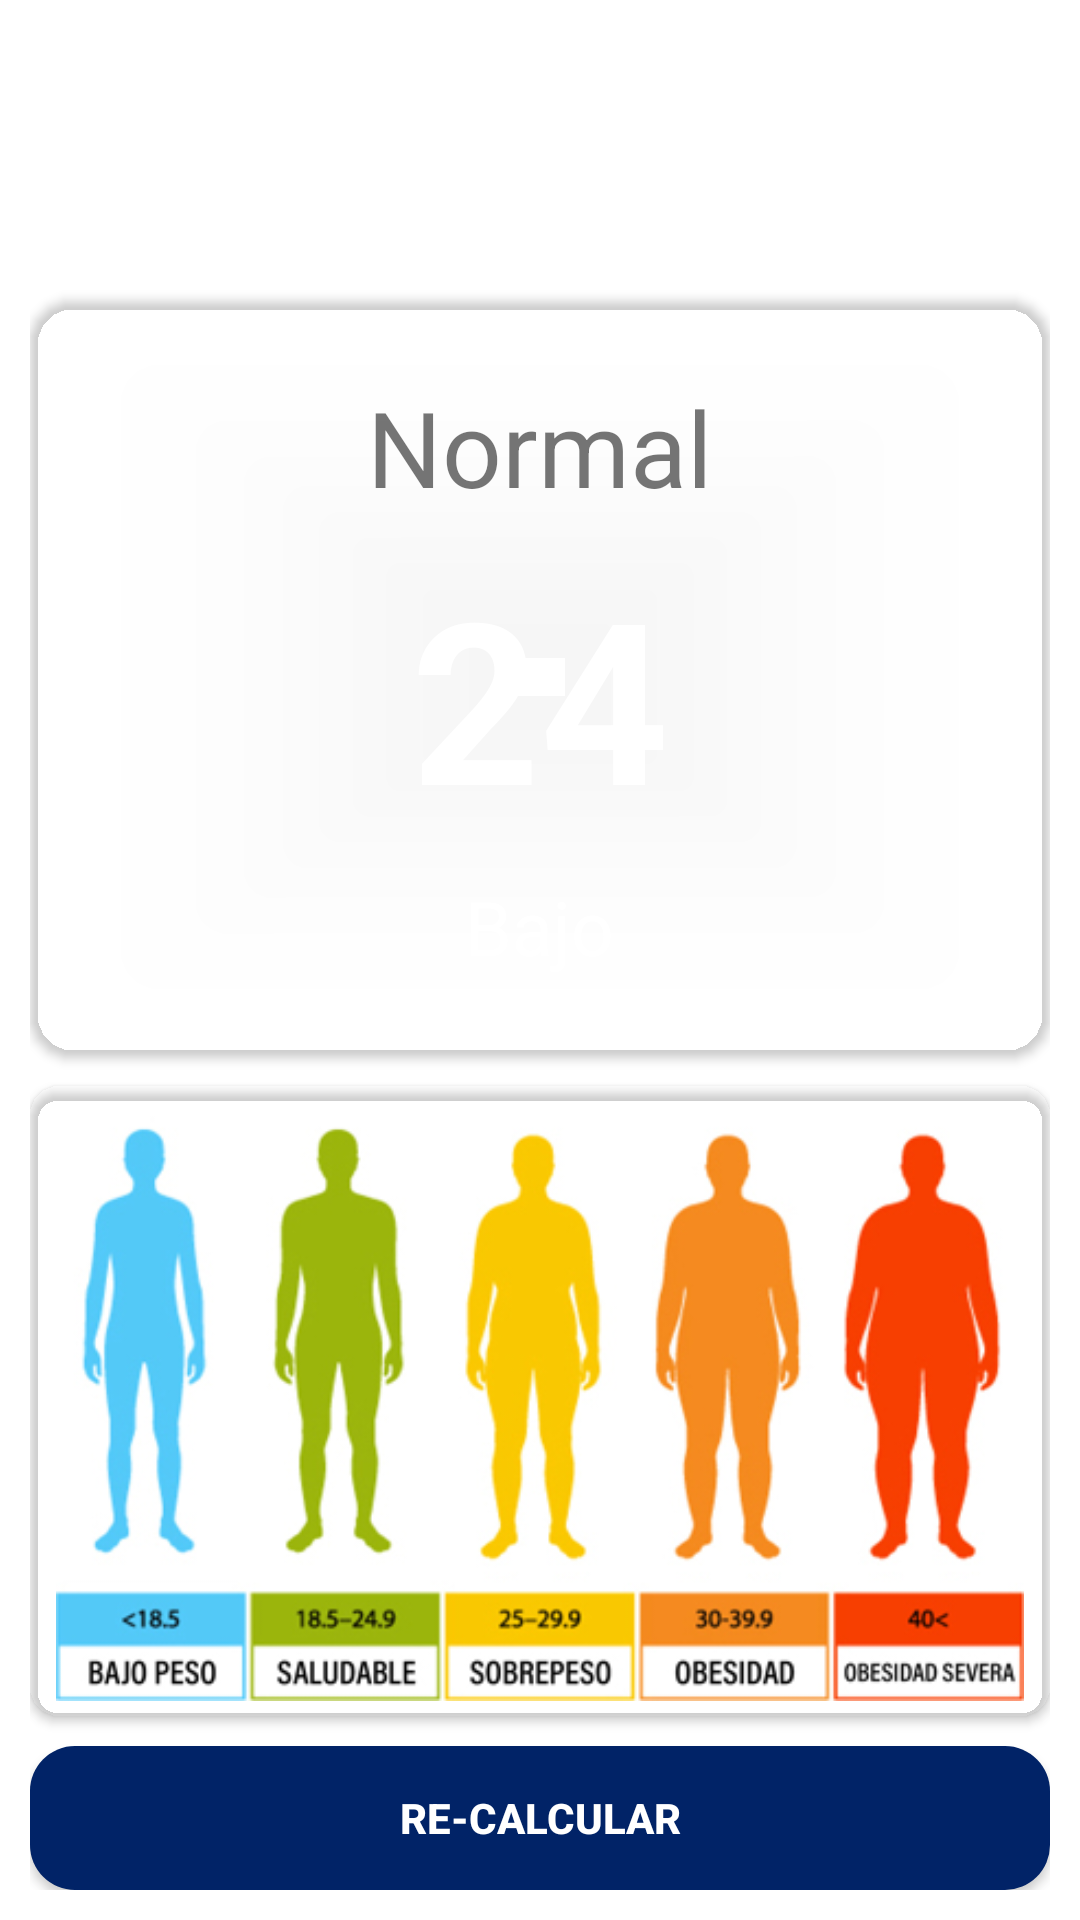

Android layout source for this screen:
<!-- AndroidManifest.xml: application theme Theme.CalculadoraIMC -->
<!-- res/layout/activity_resultado.xml -->
<?xml version="1.0" encoding="utf-8"?>
<androidx.constraintlayout.widget.ConstraintLayout xmlns:android="http://schemas.android.com/apk/res/android"
    xmlns:app="http://schemas.android.com/apk/res-auto"
    xmlns:tools="http://schemas.android.com/tools"
    android:id="@+id/clFondo"
    android:layout_width="match_parent"
    android:layout_height="match_parent"
    android:background="@color/BackgroundNormal"
    android:padding="10dp">


    <TextView
        android:id="@+id/tvTitulo"
        app:layout_constraintTop_toTopOf="parent"
        app:layout_constraintStart_toStartOf="parent"
        android:layout_width="wrap_content"
        android:layout_height="wrap_content"
        android:text="Tu Resultado:"
        android:layout_marginTop="26dp"
        android:textSize="40sp"
        android:textStyle="bold"
        android:textColor="@color/white"
        />

    <androidx.cardview.widget.CardView
        android:id="@+id/cvContenedor"
        android:layout_width="0dp"
        android:layout_height="0dp"
        app:layout_constraintTop_toBottomOf="@+id/tvTitulo"
        app:layout_constraintStart_toStartOf="parent"
        app:layout_constraintEnd_toEndOf="parent"
        app:layout_constraintBottom_toTopOf="@+id/cvImg"
        tools:ignore="MissingConstraints"
        android:layout_marginVertical="10dp"
        app:cardBackgroundColor="@color/BackgroundTransparenteNormal"
        app:cardCornerRadius="15dp"
        >

        <LinearLayout
            android:layout_width="match_parent"
            android:layout_height="match_parent"
            android:orientation="vertical"
            android:gravity="center">

            <TextView
                android:id="@+id/tvEstado"
                android:layout_width="wrap_content"
                android:layout_height="wrap_content"
                android:text="Normal"
                android:textSize="35dp"
                />
            <TextView
                android:id="@+id/tvResultado"
                android:layout_width="wrap_content"
                android:layout_height="wrap_content"
                android:layout_marginVertical="10dp"
                android:text="24"
                android:textSize="75dp"
                android:textStyle="bold"
                android:textColor="@color/white"
                />
            <TextView
                android:layout_marginHorizontal="10dp"
                android:textAlignment="center"
                android:id="@+id/tvDescripcion"
                android:layout_width="wrap_content"
                android:layout_height="wrap_content"
                android:text="Bajo"
                android:textSize="25dp"
                android:textColor="@color/white"
                />
        </LinearLayout>

    </androidx.cardview.widget.CardView>

    <androidx.cardview.widget.CardView
        android:id="@+id/cvImg"
        android:layout_width="match_parent"
        android:layout_height="wrap_content"
        tools:ignore="MissingConstraints"
        app:layout_constraintBottom_toTopOf="@id/btnReCalcular"
        android:layout_marginBottom="10dp"
        app:cardBackgroundColor="@color/BackgroundTransparenteNormal"
        app:cardCornerRadius="10dp"
        >

        <ImageView
            android:id="@+id/imgImc"
            android:layout_width="match_parent"
            android:layout_height="200dp"
            android:layout_margin="5dp"
            android:src="@drawable/imcmen"

            />

    </androidx.cardview.widget.CardView>


    <androidx.appcompat.widget.AppCompatButton
        android:id="@+id/btnReCalcular"
        android:layout_width="match_parent"
        android:layout_height="wrap_content"
        android:text="Re-calcular"
        android:textColor="@color/white"
        android:textAllCaps="true"
        android:textStyle="bold"
        app:layout_constraintEnd_toEndOf="parent"
        app:layout_constraintStart_toStartOf="parent"
        app:layout_constraintBottom_toBottomOf="parent"
        android:background="@drawable/rounded_botton2"

        />

</androidx.constraintlayout.widget.ConstraintLayout>
<!-- resources referenced by this layout -->
<resources>
  <color name="white">#FFFFFFFF</color>
  <!-- drawable imcmen: png bitmap (drawable, 85053 bytes) -->
  <!-- drawable rounded_botton2 (drawable) -->
  <?xml version="1.0" encoding="utf-8"?>
  <shape xmlns:android="http://schemas.android.com/apk/res/android"
      android:shape="rectangle">
      <corners android:radius="15dp" /> 
      <solid android:color="@color/BackgroundBotonSecundario" /> 
  </shape>
  <style name="Theme.CalculadoraIMC" parent="Theme.MaterialComponents.DayNight.NoActionBar">
          
          <item name="colorPrimary">@color/purple_500</item>
          <item name="colorPrimaryVariant">@color/purple_700</item>
          <item name="colorOnPrimary">@color/white</item>
          
          <item name="colorSecondary">@color/teal_200</item>
          <item name="colorSecondaryVariant">@color/teal_700</item>
          <item name="colorOnSecondary">@color/black</item>
          
          <item name="android:statusBarColor">?attr/colorPrimaryVariant</item>
          
      </style>
  <color name="BackgroundBotonSecundario">#012367</color>
  <color name="purple_500">#FF6200EE</color>
  <color name="purple_700">#FF3700B3</color>
  <color name="teal_200">#FF03DAC5</color>
  <color name="teal_700">#FF018786</color>
  <color name="black">#FF000000</color>
</resources>
